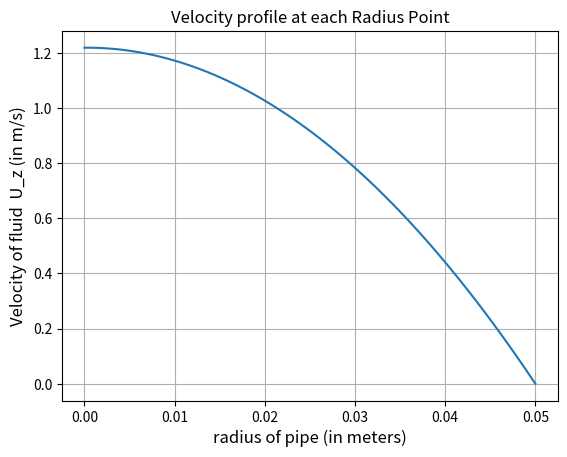

Here is the Python script that generated this plot:
 #Python program to model flow in pipe, where viscosity of the fluid is temperature dependent, and the Temperature varies with Radius as given µ(T) = µ0 (1 + α (T − T0)) T(r) = T0 + βr2


import numpy as np
import matplotlib.pyplot as plt

#Parameters
mu = 0.01   #Viscosity of fluid
R = 0.05    #Radius of Pipe
N = 100     #Grid Points
delta_r = R / N
mu0 = 0.05   #Base Viscosity
alpha = 0.08 #Temperature Expansion Coefficient 
beta = 5     #constant 
T0 = 273     # Reference temperature

#Initialisation for Velocity Vector u_z, Cofficeint Matrix A for equation, Constant Vector b
u_z = np.zeros(N)
A = np.zeros((N, N))
b = np.zeros(N)

#Creating radius values into array at different points
r_values = np.linspace(0, R, N)
#r_values = np.zeros(N)
#for i in range(0, N):
#    r_values[i] = i * delta_r
    
# Initial Boundary conditions
A[0, 0] = 1.0   # Boundary condition at r = 0
A[0, 1] = -1.0  # Boundary condition at r = 0
b[0] = 0        # Boundary condition at r = 0

# Final Boundary Conditions
A[-1, -1] = 1  #Boundary Condition at r = R
b[-1] = 0      #Boundary Condition at r = R

#Forming Coefficient matrix from the equation using for loop
for i in range(1, N-1):
    T = T0 + (beta * r_values[i]**2)
    mu = mu0 * (1 + (alpha * (T - T0)))
    a = mu / (delta_r**2)
             
    A[i, i-1] = (mu / (delta_r**2)) * r_values[i]
    A[i, i] = -(mu / (delta_r**2)) * ((2 * r_values[i]) + delta_r)
    A[i, i+1] = (mu / (delta_r**2)) * (r_values[i] + delta_r)
    
#Forming Constant Vector matrix from equation using for loop
for i in range(1, N-1):
    b[i] = -100 * r_values[i]
    
#Function to solve the linear equations
u_z = np.linalg.solve(A, b)
#print(u_z)
#print(r_values)

#plotting the graph of velocity values at each radius point
plt.plot(r_values,u_z)
plt.xlabel('radius of pipe (in meters)',fontsize=12)
plt.ylabel('Velocity of fluid  U_z (in m/s)',fontsize=12)
plt.title('Velocity profile at each Radius Point',fontsize=12)
plt.grid()
plt.show()
